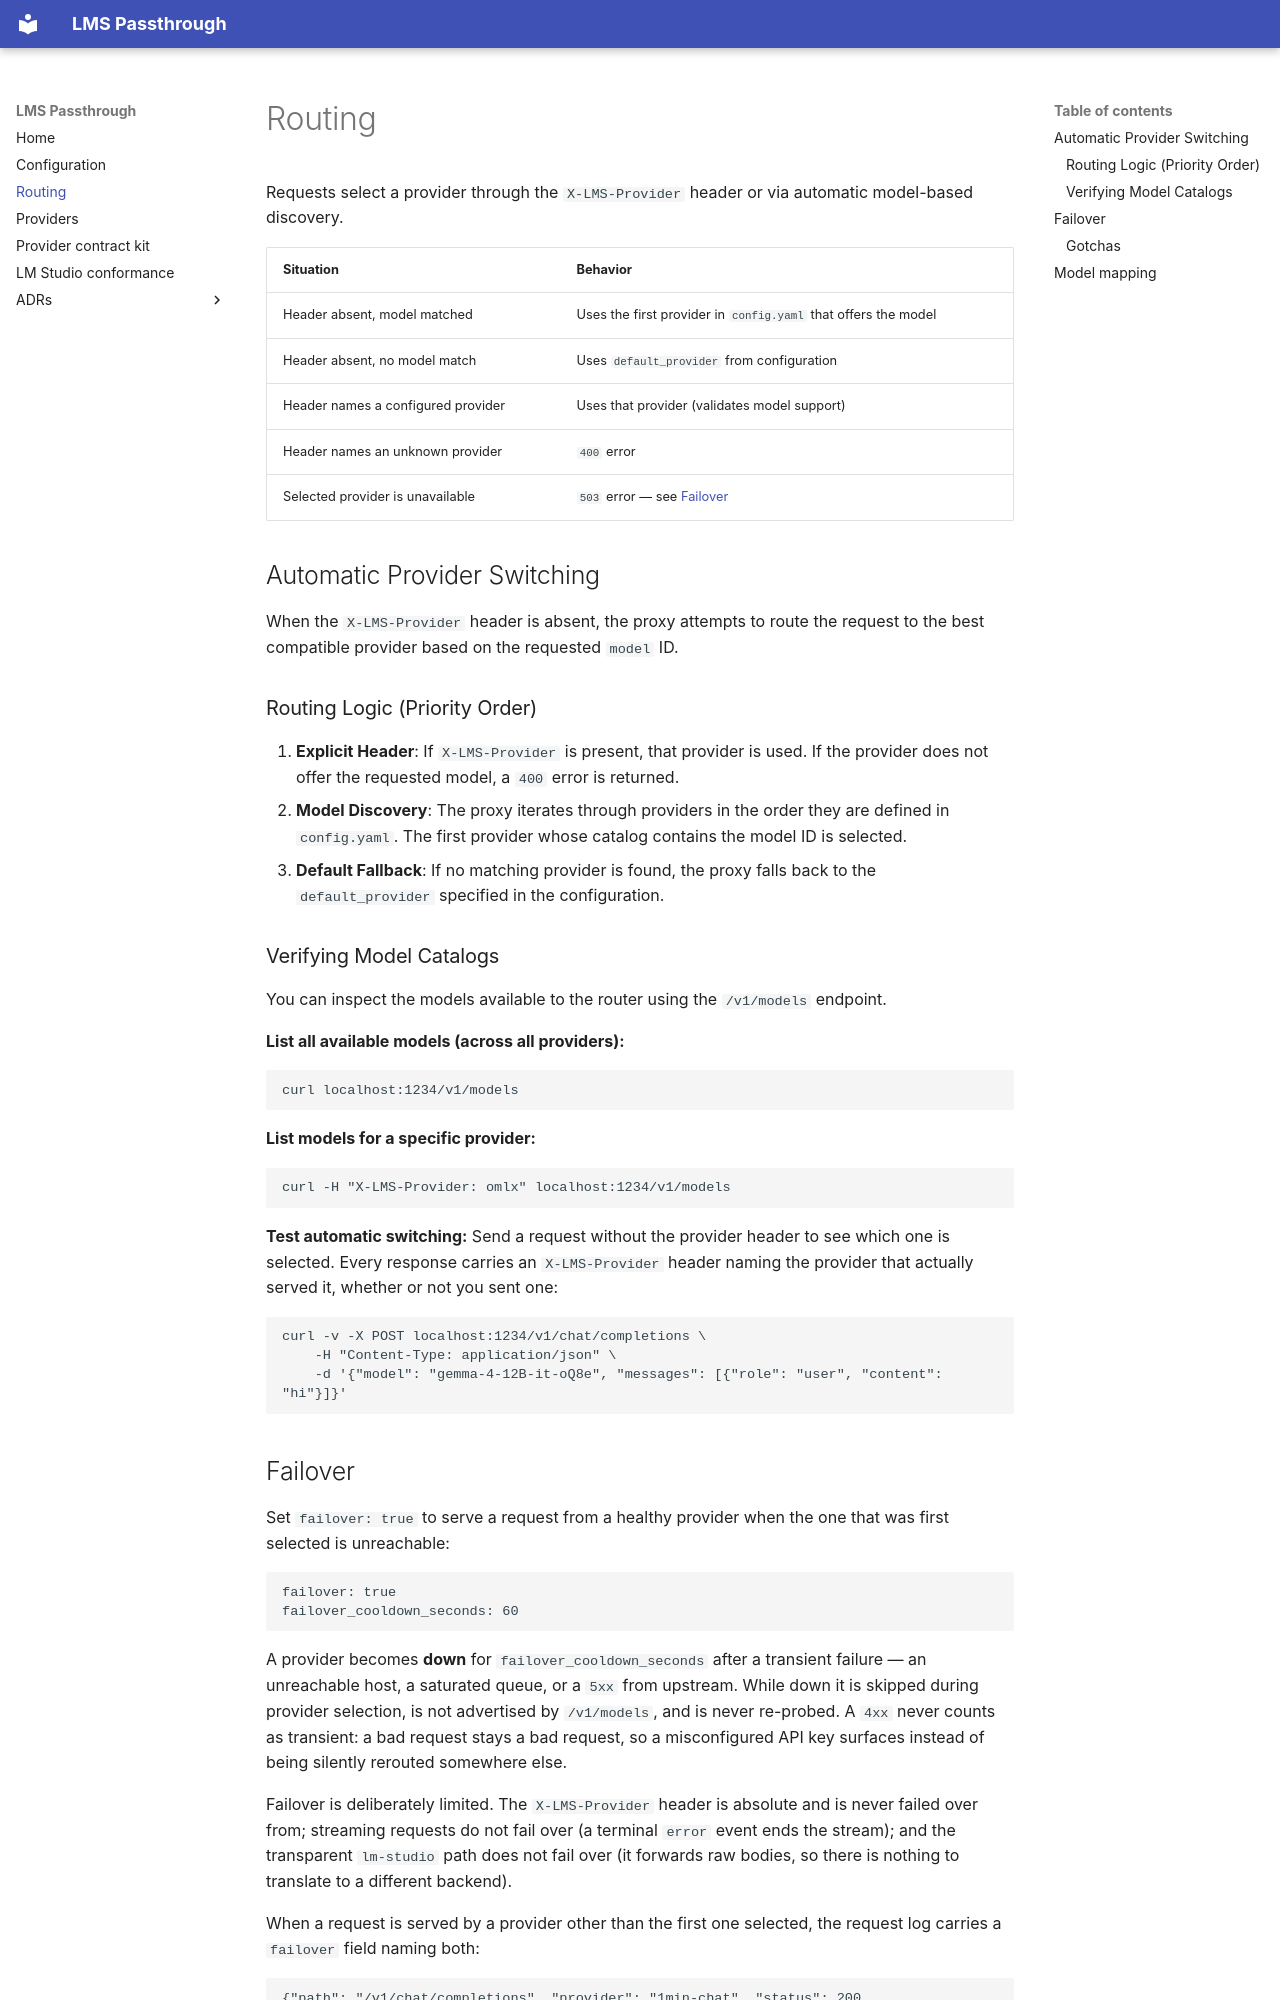

repository: Amourspirit/lms-passthrough · page: routing/index.html · generator: mkdocs

# Routing

Requests select a provider through the `X-LMS-Provider` header or via automatic model-based discovery.

| Situation | Behavior |
| --- | --- |
| Header absent, model matched | Uses the first provider in `config.yaml` that offers the model |
| Header absent, no model match | Uses `default_provider` from configuration |
| Header names a configured provider | Uses that provider (validates model support) |
| Header names an unknown provider | `400` error |
| Selected provider is unavailable | `503` error — see [Failover](#failover) |

## Automatic Provider Switching

When the `X-LMS-Provider` header is absent, the proxy attempts to route the request to the best compatible provider based on the requested `model` ID.

### Routing Logic (Priority Order)
1. **Explicit Header**: If `X-LMS-Provider` is present, that provider is used. If the provider does not offer the requested model, a `400` error is returned.
2. **Model Discovery**: The proxy iterates through providers in the order they are defined in `config.yaml`. The first provider whose catalog contains the model ID is selected.
3. **Default Fallback**: If no matching provider is found, the proxy falls back to the `default_provider` specified in the configuration.

### Verifying Model Catalogs

You can inspect the models available to the router using the `/v1/models` endpoint.

**List all available models (across all providers):**
```sh
curl localhost:1234/v1/models
```

**List models for a specific provider:**
```sh
curl -H "X-LMS-Provider: omlx" localhost:1234/v1/models
```

**Test automatic switching:**
Send a request without the provider header to see which one is selected. Every
response carries an `X-LMS-Provider` header naming the provider that actually
served it, whether or not you sent one:
```sh
curl -v -X POST localhost:1234/v1/chat/completions \
    -H "Content-Type: application/json" \
    -d '{"model": "gemma-4-12B-it-oQ8e", "messages": [{"role": "user", "content": "hi"}]}'
```
